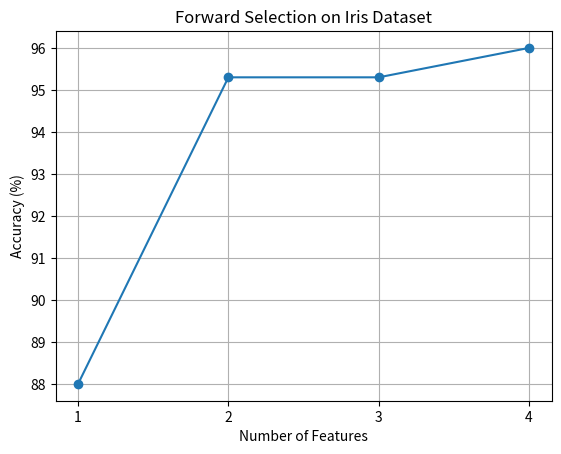

The script that saved this image:
import matplotlib.pyplot as plt

x = [1, 2, 3, 4]
y = [88.0, 95.3, 95.3, 96.0]

plt.plot(x, y, marker='o')
plt.xlabel("Number of Features")
plt.ylabel("Accuracy (%)")
plt.title("Forward Selection on Iris Dataset")
plt.xticks(x)
plt.grid()

plt.show()
